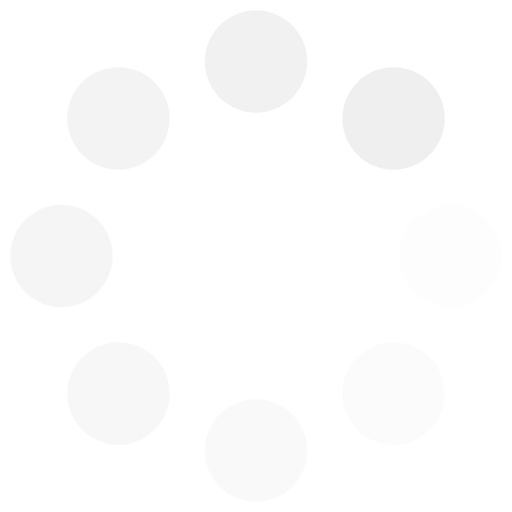
t = 0.00 s
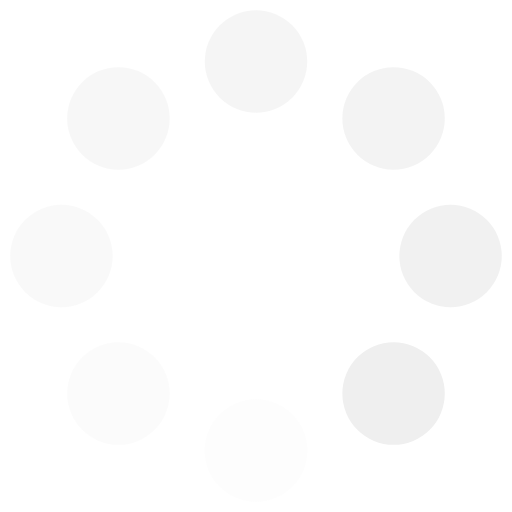
t = 0.20 s
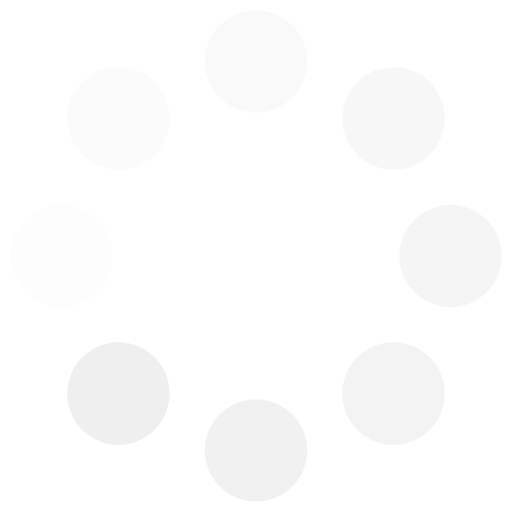
t = 0.40 s
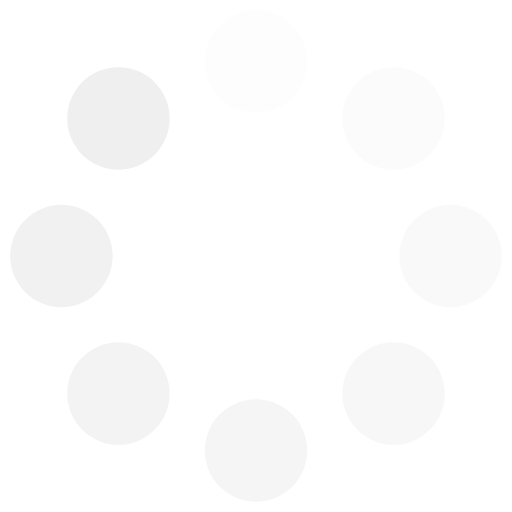
t = 0.60 s

The animated SVG that drew these frames (rendered in a browser with its animation timeline set to each time). Animation: 16 SMIL elements (animate=8,animateTransform=8); one cycle of 0.80 s, repeats indefinitely.

<svg class="lds-spin" width="70px"  height="70px"  xmlns="http://www.w3.org/2000/svg" xmlns:xlink="http://www.w3.org/1999/xlink" viewBox="0 0 100 100" preserveAspectRatio="xMidYMid" style="shape-rendering: auto; animation-play-state: running; animation-delay: 0s; background: none;"><g transform="translate(88,50)" style="animation-play-state: running; animation-delay: 0s;" class="">
<g transform="rotate(0)" style="animation-play-state: running; animation-delay: 0s;" class="">
<circle cx="0" cy="0" r="10" fill="#efefef" fill-opacity="1" transform="scale(1 1)" style="animation-play-state: running; animation-delay: 0s;" class="">
  <animateTransform attributeName="transform" type="scale" begin="-0.7000000000000001s" values="1 1;1 1" keyTimes="0;1" dur="0.8s" repeatCount="indefinite" style="animation-play-state: running; animation-delay: 0s;" class=""></animateTransform>
  <animate attributeName="fill-opacity" keyTimes="0;1" dur="0.8s" repeatCount="indefinite" values="1;0" begin="-0.7000000000000001s" style="animation-play-state: running; animation-delay: 0s;" class=""></animate>
</circle>
</g>
</g><g transform="translate(76.87005768508881,76.8700576850888)" style="animation-play-state: running; animation-delay: 0s;" class="">
<g transform="rotate(45)" style="animation-play-state: running; animation-delay: 0s;" class="">
<circle cx="0" cy="0" r="10" fill="#efefef" fill-opacity="0.875" transform="scale(1 1)" style="animation-play-state: running; animation-delay: 0s;" class="">
  <animateTransform attributeName="transform" type="scale" begin="-0.6000000000000001s" values="1 1;1 1" keyTimes="0;1" dur="0.8s" repeatCount="indefinite" style="animation-play-state: running; animation-delay: 0s;" class=""></animateTransform>
  <animate attributeName="fill-opacity" keyTimes="0;1" dur="0.8s" repeatCount="indefinite" values="1;0" begin="-0.6000000000000001s" style="animation-play-state: running; animation-delay: 0s;" class=""></animate>
</circle>
</g>
</g><g transform="translate(50,88)" style="animation-play-state: running; animation-delay: 0s;" class="">
<g transform="rotate(90)" style="animation-play-state: running; animation-delay: 0s;" class="">
<circle cx="0" cy="0" r="10" fill="#efefef" fill-opacity="0.75" transform="scale(1 1)" style="animation-play-state: running; animation-delay: 0s;" class="">
  <animateTransform attributeName="transform" type="scale" begin="-0.5s" values="1 1;1 1" keyTimes="0;1" dur="0.8s" repeatCount="indefinite" style="animation-play-state: running; animation-delay: 0s;" class=""></animateTransform>
  <animate attributeName="fill-opacity" keyTimes="0;1" dur="0.8s" repeatCount="indefinite" values="1;0" begin="-0.5s" style="animation-play-state: running; animation-delay: 0s;" class=""></animate>
</circle>
</g>
</g><g transform="translate(23.129942314911197,76.87005768508881)" style="animation-play-state: running; animation-delay: 0s;" class="">
<g transform="rotate(135)" style="animation-play-state: running; animation-delay: 0s;" class="">
<circle cx="0" cy="0" r="10" fill="#efefef" fill-opacity="0.625" transform="scale(1 1)" style="animation-play-state: running; animation-delay: 0s;" class="">
  <animateTransform attributeName="transform" type="scale" begin="-0.4s" values="1 1;1 1" keyTimes="0;1" dur="0.8s" repeatCount="indefinite" style="animation-play-state: running; animation-delay: 0s;" class=""></animateTransform>
  <animate attributeName="fill-opacity" keyTimes="0;1" dur="0.8s" repeatCount="indefinite" values="1;0" begin="-0.4s" style="animation-play-state: running; animation-delay: 0s;" class=""></animate>
</circle>
</g>
</g><g transform="translate(12,50.00000000000001)" style="animation-play-state: running; animation-delay: 0s;" class="">
<g transform="rotate(180)" style="animation-play-state: running; animation-delay: 0s;" class="">
<circle cx="0" cy="0" r="10" fill="#efefef" fill-opacity="0.5" transform="scale(1 1)" style="animation-play-state: running; animation-delay: 0s;" class="">
  <animateTransform attributeName="transform" type="scale" begin="-0.30000000000000004s" values="1 1;1 1" keyTimes="0;1" dur="0.8s" repeatCount="indefinite" style="animation-play-state: running; animation-delay: 0s;" class=""></animateTransform>
  <animate attributeName="fill-opacity" keyTimes="0;1" dur="0.8s" repeatCount="indefinite" values="1;0" begin="-0.30000000000000004s" style="animation-play-state: running; animation-delay: 0s;" class=""></animate>
</circle>
</g>
</g><g transform="translate(23.129942314911187,23.129942314911197)" style="animation-play-state: running; animation-delay: 0s;" class="">
<g transform="rotate(225)" style="animation-play-state: running; animation-delay: 0s;" class="">
<circle cx="0" cy="0" r="10" fill="#efefef" fill-opacity="0.375" transform="scale(1 1)" style="animation-play-state: running; animation-delay: 0s;" class="">
  <animateTransform attributeName="transform" type="scale" begin="-0.2s" values="1 1;1 1" keyTimes="0;1" dur="0.8s" repeatCount="indefinite" style="animation-play-state: running; animation-delay: 0s;" class=""></animateTransform>
  <animate attributeName="fill-opacity" keyTimes="0;1" dur="0.8s" repeatCount="indefinite" values="1;0" begin="-0.2s" style="animation-play-state: running; animation-delay: 0s;" class=""></animate>
</circle>
</g>
</g><g transform="translate(49.99999999999999,12)" style="animation-play-state: running; animation-delay: 0s;" class="">
<g transform="rotate(270)" style="animation-play-state: running; animation-delay: 0s;" class="">
<circle cx="0" cy="0" r="10" fill="#efefef" fill-opacity="0.25" transform="scale(1 1)" style="animation-play-state: running; animation-delay: 0s;" class="">
  <animateTransform attributeName="transform" type="scale" begin="-0.1s" values="1 1;1 1" keyTimes="0;1" dur="0.8s" repeatCount="indefinite" style="animation-play-state: running; animation-delay: 0s;" class=""></animateTransform>
  <animate attributeName="fill-opacity" keyTimes="0;1" dur="0.8s" repeatCount="indefinite" values="1;0" begin="-0.1s" style="animation-play-state: running; animation-delay: 0s;" class=""></animate>
</circle>
</g>
</g><g transform="translate(76.8700576850888,23.129942314911187)" style="animation-play-state: running; animation-delay: 0s;" class="">
<g transform="rotate(315)" style="animation-play-state: running; animation-delay: 0s;" class="">
<circle cx="0" cy="0" r="10" fill="#efefef" fill-opacity="0.125" transform="scale(1 1)" style="animation-play-state: running; animation-delay: 0s;" class="">
  <animateTransform attributeName="transform" type="scale" begin="0s" values="1 1;1 1" keyTimes="0;1" dur="0.8s" repeatCount="indefinite" style="animation-play-state: running; animation-delay: 0s;" class=""></animateTransform>
  <animate attributeName="fill-opacity" keyTimes="0;1" dur="0.8s" repeatCount="indefinite" values="1;0" begin="0s" style="animation-play-state: running; animation-delay: 0s;" class=""></animate>
</circle>
</g>
</g></svg>
